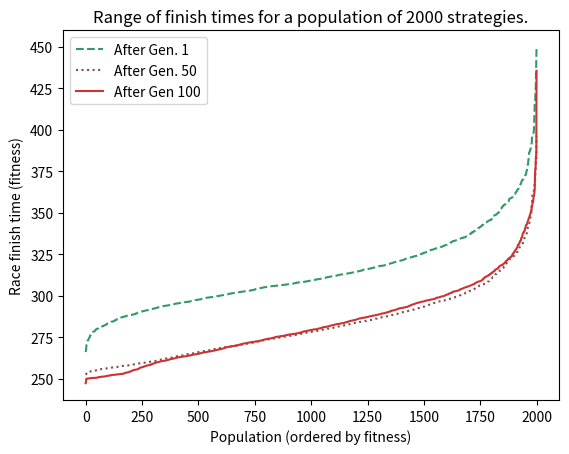

Here is the Python script that generated this plot:
# importing the required module
import matplotlib.pyplot as plt

# rider starts relatively very weak but gradually increases in power until very strong- other 3 riders are ewual at 400/1000
# plot rider threshold power to time at front after running GA




x_vals_1 = []
y_vals_1 = [247.333,247.541,249.032,249.816,250.044,250.044,250.044,250.074,250.074,250.075,250.082,250.089,250.12,250.12,250.12,250.274,250.278,250.316,250.316,250.316,250.316,250.335,250.335,250.415,250.44,250.44,250.44,250.44,250.44,250.443,250.453,250.455,250.468,250.511,250.511,250.511,250.511,250.511,250.511,250.511,250.511,250.514,250.542,250.542,250.542,250.542,250.551,250.551,250.562,250.606,250.639,250.639,250.689,250.689,250.715,250.914,250.926,250.926,251.009,251.017,251.018,251.018,251.018,251.072,251.072,251.072,251.072,251.101,251.177,251.188,251.19,251.2,251.205,251.216,251.216,251.216,251.23,251.264,251.273,251.338,251.348,251.348,251.393,251.399,251.399,251.43,251.463,251.47,251.47,251.494,251.502,251.575,251.638,251.638,251.727,251.727,251.727,251.727,251.735,251.776,251.794,251.854,251.854,251.854,251.854,251.995,252.007,252.007,252.007,252.007,252.03,252.03,252.067,252.124,252.124,252.246,252.251,252.265,252.266,252.276,252.298,252.305,252.33,252.348,252.348,252.348,252.395,252.404,252.404,252.447,252.453,252.459,252.462,252.464,252.465,252.488,252.491,252.512,252.589,252.605,252.626,252.629,252.652,252.652,252.656,252.665,252.704,252.706,252.712,252.713,252.724,252.737,252.806,252.829,252.837,252.854,252.863,252.87,252.913,252.932,252.932,252.932,252.932,252.938,252.943,252.956,252.968,253.003,253.003,253.076,253.255,253.271,253.306,253.357,253.505,253.539,253.597,253.615,253.665,253.665,253.665,253.711,253.733,253.739,253.767,253.803,253.823,253.831,253.919,253.922,253.941,253.97,254.029,254.047,254.18,254.228,254.241,254.3,254.302,254.379,254.519,254.608,254.659,254.689,254.689,254.749,254.85,254.94,255.011,255.012,255.079,255.105,255.2,255.266,255.266,255.301,255.307,255.333,255.341,255.371,255.387,255.387,255.446,255.458,255.502,255.532,255.543,255.581,255.604,255.685,255.726,255.731,255.784,255.866,255.902,255.945,255.995,256.077,256.341,256.51,256.604,256.604,256.63,256.674,256.713,256.736,256.787,256.801,256.932,256.932,256.991,257.048,257.076,257.091,257.131,257.145,257.182,257.208,257.253,257.312,257.396,257.48,257.48,257.558,257.583,257.605,257.706,257.713,257.731,257.811,257.832,257.857,257.971,258.028,258.056,258.101,258.106,258.16,258.201,258.224,258.237,258.245,258.254,258.26,258.268,258.283,258.286,258.558,258.558,258.579,258.591,258.636,258.675,258.678,258.848,258.881,258.938,259.01,259.039,259.071,259.086,259.1,259.152,259.198,259.367,259.409,259.452,259.462,259.49,259.575,259.588,259.614,259.647,259.743,259.76,259.772,259.879,259.891,259.958,260.01,260.02,260.028,260.064,260.079,260.079,260.1,260.101,260.262,260.3,260.357,260.366,260.366,260.471,260.487,260.505,260.516,260.58,260.601,260.618,260.641,260.667,260.699,260.732,260.768,260.768,260.778,260.779,260.804,260.83,260.844,260.844,260.868,260.91,260.914,260.923,260.924,260.928,260.971,261.031,261.044,261.164,261.264,261.309,261.332,261.337,261.337,261.385,261.387,261.421,261.432,261.524,261.614,261.643,261.691,261.747,261.801,261.809,261.819,261.836,261.88,261.922,261.965,261.969,261.978,262.007,262.045,262.053,262.057,262.072,262.155,262.164,262.195,262.241,262.268,262.335,262.339,262.377,262.433,262.459,262.471,262.471,262.508,262.562,262.633,262.671,262.729,262.742,262.752,262.758,262.876,262.876,262.9,262.91,262.93,262.932,262.94,262.978,262.99,263.002,263.004,263.011,263.07,263.07,263.085,263.152,263.153,263.158,263.174,263.188,263.244,263.26,263.321,263.321,263.34,263.347,263.356,263.426,263.444,263.444,263.459,263.476,263.523,263.546,263.569,263.569,263.58,263.584,263.622,263.664,263.697,263.701,263.736,263.748,263.823,263.886,263.894,263.899,263.899,263.927,263.938,263.943,263.97,263.977,264.073,264.092,264.092,264.138,264.264,264.269,264.275,264.311,264.35,264.364,264.364,264.387,264.414,264.482,264.534,264.548,264.548,264.556,264.593,264.603,264.613,264.672,264.673,264.711,264.729,264.742,264.748,264.752,264.752,264.821,264.894,264.899,264.907,264.992,265.045,265.052,265.054,265.06,265.065,265.09,265.122,265.143,265.15,265.189,265.257,265.329,265.398,265.405,265.442,265.532,265.54,265.545,265.611,265.611,265.633,265.729,265.761,265.767,265.788,265.792,265.814,265.843,265.859,265.874,265.9,265.92,265.935,265.961,265.995,266.019,266.053,266.06,266.06,266.067,266.084,266.141,266.141,266.156,266.161,266.22,266.224,266.295,266.338,266.345,266.38,266.394,266.401,266.454,266.457,266.457,266.469,266.545,266.602,266.621,266.626,266.647,266.682,266.687,266.687,266.701,266.759,266.759,266.812,266.867,266.924,266.936,266.951,266.975,266.986,267.077,267.077,267.168,267.199,267.237,267.251,267.265,267.272,267.326,267.343,267.408,267.45,267.482,267.486,267.486,267.502,267.52,267.594,267.626,267.627,267.664,267.667,267.679,267.71,267.781,267.801,267.833,267.835,267.838,267.875,267.94,268.001,268.012,268.053,268.076,268.147,268.159,268.223,268.272,268.288,268.305,268.364,268.43,268.528,268.572,268.74,268.853,268.853,268.856,268.869,268.875,268.88,268.95,268.967,269.024,269.032,269.062,269.099,269.12,269.132,269.172,269.173,269.198,269.239,269.242,269.27,269.277,269.291,269.323,269.333,269.384,269.421,269.423,269.436,269.521,269.578,269.58,269.602,269.667,269.683,269.693,269.716,269.716,269.728,269.738,269.748,269.765,269.773,269.838,269.853,269.872,269.878,269.896,269.896,269.982,269.987,269.992,270.01,270.022,270.028,270.031,270.06,270.092,270.253,270.281,270.291,270.303,270.367,270.379,270.411,270.465,270.509,270.622,270.67,270.683,270.683,270.701,270.722,270.751,270.785,270.857,270.956,270.984,270.998,271.007,271.016,271.067,271.099,271.119,271.184,271.217,271.247,271.304,271.311,271.317,271.384,271.403,271.411,271.418,271.445,271.464,271.471,271.509,271.539,271.599,271.62,271.626,271.692,271.697,271.71,271.732,271.745,271.754,271.817,271.818,271.822,271.861,271.88,271.992,272.002,272.017,272.05,272.055,272.085,272.091,272.11,272.116,272.133,272.147,272.165,272.174,272.203,272.203,272.214,272.225,272.258,272.264,272.343,272.349,272.385,272.412,272.429,272.449,272.462,272.471,272.475,272.48,272.491,272.507,272.515,272.53,272.538,272.541,272.578,272.579,272.602,272.656,272.693,272.701,272.765,272.812,272.844,272.926,272.974,273.013,273.028,273.029,273.09,273.094,273.183,273.206,273.231,273.239,273.244,273.373,273.392,273.43,273.445,273.469,273.569,273.607,273.634,273.717,273.751,273.759,273.768,273.778,273.781,273.837,273.844,273.865,273.901,273.921,273.991,274.021,274.027,274.031,274.038,274.046,274.102,274.122,274.141,274.17,274.174,274.175,274.185,274.199,274.239,274.265,274.267,274.288,274.299,274.358,274.388,274.434,274.561,274.562,274.595,274.597,274.618,274.637,274.712,274.766,274.826,274.83,274.927,274.939,274.953,275.023,275.077,275.111,275.134,275.183,275.247,275.25,275.273,275.282,275.305,275.306,275.323,275.338,275.339,275.35,275.365,275.416,275.477,275.484,275.496,275.498,275.501,275.563,275.642,275.643,275.668,275.672,275.705,275.71,275.711,275.713,275.775,275.783,275.787,275.788,275.795,275.814,275.816,275.846,275.857,275.862,275.887,276.03,276.095,276.145,276.151,276.158,276.183,276.2,276.22,276.282,276.32,276.326,276.339,276.343,276.367,276.468,276.488,276.496,276.524,276.528,276.588,276.643,276.659,276.676,276.697,276.711,276.739,276.751,276.772,276.775,276.795,276.854,276.872,276.879,276.881,276.887,276.888,276.892,276.894,276.91,276.925,276.933,276.973,277.018,277.019,277.036,277.07,277.116,277.143,277.145,277.147,277.152,277.188,277.21,277.285,277.328,277.328,277.34,277.373,277.395,277.469,277.49,277.505,277.566,277.585,277.617,277.635,277.639,277.685,277.737,277.813,277.817,277.836,277.873,277.874,277.888,277.919,277.975,278.053,278.095,278.108,278.342,278.35,278.372,278.417,278.442,278.448,278.487,278.493,278.505,278.526,278.536,278.568,278.597,278.614,278.64,278.695,278.697,278.738,278.794,278.843,278.847,278.862,278.867,278.885,278.947,278.986,279.008,279.011,279.017,279.052,279.136,279.235,279.239,279.241,279.241,279.312,279.315,279.332,279.352,279.357,279.462,279.466,279.492,279.529,279.581,279.589,279.595,279.6,279.619,279.65,279.655,279.686,279.701,279.707,279.73,279.733,279.74,279.765,279.779,279.794,279.801,279.807,279.847,279.867,279.891,279.943,280.022,280.079,280.114,280.172,280.23,280.234,280.261,280.293,280.324,280.359,280.366,280.381,280.415,280.427,280.427,280.442,280.613,280.637,280.661,280.678,280.797,280.891,280.891,280.977,281.022,281.022,281.026,281.033,281.05,281.081,281.083,281.094,281.107,281.123,281.242,281.253,281.265,281.286,281.288,281.291,281.308,281.34,281.407,281.419,281.435,281.478,281.503,281.521,281.533,281.585,281.59,281.714,281.802,281.827,281.849,281.879,281.886,282.004,282.024,282.039,282.063,282.1,282.104,282.135,282.189,282.199,282.235,282.253,282.266,282.279,282.341,282.402,282.405,282.448,282.454,282.473,282.583,282.597,282.61,282.635,282.647,282.653,282.665,282.799,282.876,282.883,282.93,282.954,282.967,282.974,283.002,283.012,283.02,283.035,283.055,283.061,283.064,283.064,283.08,283.165,283.209,283.226,283.248,283.263,283.284,283.297,283.333,283.385,283.422,283.459,283.535,283.536,283.565,283.566,283.588,283.589,283.602,283.638,283.669,283.762,283.787,283.804,283.873,283.875,283.93,283.942,283.961,284.112,284.115,284.122,284.147,284.174,284.272,284.284,284.296,284.349,284.35,284.382,284.528,284.619,284.651,284.658,284.681,284.797,284.83,284.849,284.89,284.892,284.925,284.928,284.985,285.024,285.067,285.089,285.094,285.164,285.219,285.263,285.287,285.295,285.332,285.34,285.346,285.348,285.366,285.388,285.397,285.432,285.486,285.526,285.527,285.578,285.688,285.722,285.784,285.804,285.838,285.942,285.973,286.079,286.093,286.094,286.151,286.176,286.227,286.257,286.308,286.322,286.364,286.375,286.383,286.399,286.416,286.419,286.51,286.55,286.589,286.657,286.66,286.674,286.698,286.719,286.724,286.725,286.753,286.756,286.781,286.819,286.839,286.889,286.901,286.971,286.973,286.985,286.99,287.033,287.088,287.122,287.128,287.13,287.198,287.258,287.266,287.267,287.299,287.345,287.389,287.452,287.456,287.484,287.49,287.543,287.595,287.595,287.644,287.69,287.704,287.723,287.728,287.759,287.809,287.831,287.853,287.924,287.939,287.954,287.98,287.99,288.057,288.084,288.129,288.169,288.178,288.227,288.232,288.237,288.266,288.285,288.299,288.32,288.328,288.352,288.389,288.406,288.448,288.482,288.54,288.572,288.585,288.627,288.663,288.728,288.771,288.774,288.791,288.804,288.826,288.848,288.887,288.953,288.98,289.002,289.048,289.171,289.219,289.265,289.291,289.299,289.371,289.371,289.394,289.403,289.41,289.446,289.462,289.471,289.498,289.57,289.595,289.62,289.632,289.711,289.711,289.794,289.823,289.827,289.829,289.944,289.954,290.05,290.098,290.112,290.133,290.143,290.208,290.218,290.303,290.319,290.408,290.451,290.455,290.473,290.553,290.575,290.581,290.906,290.958,290.96,290.996,290.998,291.018,291.102,291.102,291.119,291.132,291.158,291.199,291.211,291.219,291.235,291.24,291.258,291.318,291.393,291.435,291.464,291.581,291.645,291.646,291.678,291.727,291.758,291.77,291.836,291.975,291.994,292.002,292.062,292.127,292.13,292.289,292.342,292.347,292.358,292.361,292.441,292.493,292.512,292.539,292.541,292.553,292.57,292.624,292.677,292.685,292.695,292.696,292.735,292.741,292.767,292.818,292.855,292.879,292.899,292.9,292.935,292.935,292.937,293.006,293.115,293.131,293.141,293.189,293.207,293.235,293.242,293.279,293.28,293.294,293.341,293.427,293.47,293.521,293.689,293.726,293.843,293.846,293.882,293.959,294.067,294.097,294.115,294.139,294.194,294.241,294.395,294.557,294.592,294.641,294.643,294.645,294.66,294.721,294.785,294.819,294.889,294.921,294.927,294.996,295.033,295.078,295.153,295.223,295.249,295.432,295.433,295.443,295.469,295.521,295.559,295.596,295.596,295.707,295.713,295.744,295.744,295.777,295.795,295.849,295.851,295.888,295.949,296.02,296.072,296.073,296.075,296.15,296.197,296.221,296.289,296.305,296.367,296.407,296.422,296.424,296.449,296.469,296.526,296.569,296.576,296.612,296.622,296.693,296.754,296.8,296.801,296.812,296.848,296.887,297.043,297.067,297.085,297.095,297.105,297.107,297.151,297.158,297.171,297.252,297.271,297.294,297.303,297.397,297.419,297.432,297.454,297.462,297.468,297.515,297.546,297.559,297.662,297.683,297.689,297.763,297.797,297.798,297.814,297.832,297.842,297.853,297.859,297.921,297.949,297.971,298.027,298.034,298.081,298.088,298.089,298.164,298.268,298.275,298.315,298.354,298.45,298.696,298.779,298.791,298.798,298.865,298.875,298.877,298.888,298.903,298.964,298.964,299.035,299.056,299.1,299.17,299.234,299.257,299.281,299.375,299.397,299.402,299.435,299.45,299.532,299.566,299.591,299.61,299.623,299.645,299.684,299.719,299.744,299.797,299.808,299.819,299.932,299.98,300.008,300.045,300.116,300.209,300.272,300.335,300.467,300.521,300.528,300.619,300.633,300.678,300.76,300.805,300.857,300.863,300.885,301.044,301.179,301.226,301.241,301.274,301.343,301.419,301.424,301.467,301.517,301.59,301.643,301.717,301.727,301.783,301.852,302.053,302.082,302.112,302.135,302.399,302.414,302.425,302.487,302.523,302.576,302.588,302.624,302.644,302.645,302.647,302.651,302.66,302.681,302.72,302.723,302.827,302.894,302.97,303.024,303.042,303.063,303.069,303.073,303.138,303.192,303.21,303.282,303.45,303.491,303.575,303.782,303.791,303.843,303.874,303.924,303.966,304.006,304.067,304.149,304.204,304.207,304.242,304.294,304.396,304.509,304.555,304.593,304.6,304.737,304.776,304.829,304.928,304.972,305.035,305.057,305.165,305.197,305.257,305.301,305.361,305.391,305.408,305.434,305.44,305.482,305.496,305.545,305.563,305.649,305.671,305.701,305.732,305.83,305.879,305.974,305.976,306.093,306.175,306.243,306.31,306.368,306.414,306.437,306.457,306.507,306.575,306.693,306.706,306.826,306.826,306.867,307.021,307.022,307.035,307.061,307.192,307.409,307.474,307.682,307.719,307.773,307.796,307.936,307.952,308.026,308.045,308.111,308.239,308.298,308.388,308.483,308.53,308.539,308.547,308.557,308.587,308.624,308.642,308.653,308.719,308.745,308.854,308.888,309.047,309.068,309.105,309.209,309.303,309.323,309.564,309.621,309.652,310.019,310.02,310.052,310.187,310.393,310.66,310.736,310.809,310.99,311.074,311.094,311.4,311.405,311.412,311.524,311.615,311.622,311.724,311.732,311.845,311.872,311.976,311.989,312.125,312.131,312.283,312.471,312.484,312.533,312.574,312.896,312.912,313.07,313.118,313.18,313.397,313.559,313.615,313.623,313.638,313.661,314.066,314.125,314.163,314.169,314.3,314.381,314.486,314.606,314.723,314.797,314.798,314.826,315.321,315.522,315.715,315.789,315.867,315.955,315.964,316.024,316.035,316.175,316.194,316.228,316.353,316.386,316.563,316.602,316.93,317.222,317.254,317.619,317.725,317.775,317.965,317.987,318.07,318.1,318.23,318.262,318.306,318.499,318.505,318.507,318.515,318.551,318.615,318.694,318.762,319.207,319.283,319.321,319.358,319.464,319.477,319.706,319.721,319.877,320.255,320.481,320.597,320.839,320.897,320.957,321.19,321.272,321.338,321.349,321.42,321.728,321.936,322.175,322.257,322.319,322.405,322.642,322.785,322.878,322.998,323.009,323.039,323.079,323.13,323.393,323.475,323.544,323.624,323.664,324.458,324.461,324.504,324.82,325.419,325.531,325.537,325.566,325.702,326.216,326.348,326.716,326.82,327.083,327.102,327.477,327.633,327.717,327.756,328.125,328.476,328.704,328.884,328.963,329.144,329.966,330.597,330.67,330.753,330.922,331.035,331.214,331.236,331.816,332.125,332.735,332.777,332.797,333.133,333.199,333.633,334.705,334.763,335.054,335.111,335.412,336.442,336.646,337.396,337.702,338.002,338.287,338.318,338.53,338.536,339.217,339.259,339.521,340.316,340.96,341.175,341.342,342.431,342.655,342.693,342.883,342.92,343.247,343.596,344.575,344.812,345.171,345.254,345.973,346.524,346.688,346.878,347.415,347.819,348.721,348.922,349.23,349.608,350.186,350.386,351.035,351.655,351.659,353.978,354.018,354.638,355.678,356.03,356.172,357.739,357.841,359.834,359.968,360.494,361.981,363.968,364.236,372.338,375.331,375.977,378.201,383.821,384.298,386.483,435.587]
for i,x in enumerate(y_vals_1):
    x_vals_1.append(i)

x_vals_2 = x_vals_1
y_vals_2 = [266.075,266.662,267.207,269.371,270.437,270.925,271.768,272.464,272.865,273.036,273.042,273.155,273.537,273.959,274.462,274.578,274.621,274.781,275.153,275.47,276.191,276.244,276.284,276.299,276.646,276.748,277.002,277.018,277.25,277.453,277.646,277.725,277.82,278.273,278.283,278.35,278.423,278.426,278.5,278.633,278.736,278.749,279.08,279.343,279.573,279.674,279.72,279.723,279.845,279.931,279.951,280.085,280.131,280.177,280.31,280.325,280.781,280.888,280.911,280.913,281.012,281.061,281.096,281.113,281.131,281.163,281.215,281.247,281.338,281.381,281.4,281.47,281.473,281.575,281.615,281.676,281.682,281.694,281.708,281.82,282.007,282.102,282.114,282.161,282.255,282.278,282.32,282.394,282.41,282.489,282.529,282.694,282.84,282.846,283.032,283.094,283.153,283.163,283.252,283.306,283.325,283.554,283.717,283.745,283.797,283.805,283.876,283.995,284.033,284.042,284.108,284.131,284.257,284.28,284.358,284.379,284.392,284.4,284.45,284.459,284.468,284.541,284.563,284.612,284.698,284.701,284.748,284.825,284.835,285.15,285.166,285.229,285.261,285.334,285.482,285.549,285.569,285.591,285.593,285.922,285.957,286.031,286.057,286.143,286.229,286.271,286.277,286.285,286.303,286.346,286.374,286.552,286.584,286.654,286.834,286.842,286.856,286.886,286.901,286.912,286.953,287.114,287.159,287.161,287.212,287.223,287.258,287.326,287.346,287.362,287.403,287.413,287.437,287.451,287.523,287.557,287.565,287.584,287.702,287.722,287.769,287.809,287.873,287.912,287.968,287.986,287.995,288.008,288.019,288.048,288.127,288.146,288.205,288.213,288.246,288.247,288.272,288.273,288.342,288.395,288.398,288.447,288.449,288.479,288.492,288.528,288.616,288.617,288.692,288.716,288.752,288.766,288.787,288.792,288.832,288.833,288.836,288.875,289.06,289.091,289.106,289.116,289.117,289.156,289.323,289.345,289.412,289.414,289.473,289.547,289.676,289.694,289.846,289.863,289.916,289.926,289.989,289.999,290.026,290.034,290.073,290.084,290.123,290.154,290.17,290.301,290.381,290.426,290.533,290.558,290.588,290.604,290.65,290.673,290.691,290.756,290.772,290.786,290.795,290.842,290.894,290.933,290.953,290.983,291.101,291.148,291.15,291.163,291.173,291.174,291.224,291.235,291.243,291.276,291.29,291.335,291.348,291.383,291.515,291.538,291.546,291.622,291.646,291.65,291.652,291.692,291.695,291.822,291.882,291.884,291.889,291.933,292.028,292.032,292.038,292.054,292.054,292.078,292.131,292.17,292.173,292.213,292.243,292.326,292.331,292.36,292.431,292.442,292.49,292.518,292.598,292.612,292.648,292.654,292.793,292.802,292.819,292.849,292.905,292.938,292.995,293.02,293.022,293.039,293.042,293.076,293.134,293.143,293.193,293.193,293.202,293.259,293.289,293.294,293.338,293.361,293.395,293.446,293.48,293.516,293.627,293.671,293.68,293.716,293.741,293.762,293.763,293.782,293.844,293.89,293.904,293.909,293.927,293.959,293.965,293.993,294.004,294.011,294.025,294.034,294.046,294.08,294.131,294.199,294.203,294.205,294.207,294.284,294.289,294.29,294.373,294.389,294.395,294.439,294.453,294.494,294.587,294.616,294.617,294.62,294.738,294.758,294.77,294.819,294.828,294.845,294.853,294.853,294.859,294.922,294.924,294.934,294.946,294.976,295.028,295.089,295.09,295.18,295.196,295.206,295.21,295.3,295.3,295.312,295.324,295.332,295.353,295.369,295.376,295.442,295.442,295.468,295.49,295.509,295.517,295.521,295.529,295.542,295.543,295.62,295.698,295.709,295.742,295.743,295.743,295.75,295.777,295.808,295.832,295.893,295.917,295.918,295.927,295.936,295.974,295.987,296.036,296.055,296.081,296.107,296.128,296.154,296.206,296.206,296.227,296.23,296.254,296.263,296.263,296.267,296.288,296.291,296.328,296.331,296.349,296.349,296.354,296.377,296.39,296.433,296.497,296.592,296.634,296.664,296.668,296.671,296.719,296.727,296.744,296.75,296.762,296.791,296.836,296.852,296.853,296.866,296.882,296.892,296.928,296.937,296.947,296.968,297.035,297.171,297.185,297.303,297.309,297.327,297.346,297.371,297.399,297.44,297.472,297.475,297.541,297.595,297.621,297.63,297.641,297.652,297.66,297.682,297.685,297.694,297.745,297.749,297.793,297.796,297.828,297.898,297.969,297.971,297.976,298.058,298.062,298.064,298.083,298.118,298.126,298.143,298.186,298.217,298.263,298.303,298.327,298.458,298.462,298.558,298.618,298.686,298.691,298.707,298.72,298.744,298.745,298.752,298.77,298.81,298.812,298.826,298.867,298.871,298.875,298.877,298.887,298.89,298.891,298.907,298.954,298.988,299.016,299.056,299.07,299.072,299.079,299.082,299.094,299.111,299.14,299.199,299.204,299.234,299.234,299.264,299.281,299.295,299.339,299.349,299.384,299.395,299.396,299.422,299.432,299.507,299.561,299.578,299.593,299.599,299.621,299.626,299.647,299.75,299.764,299.764,299.785,299.806,299.818,299.839,299.857,299.863,299.871,299.892,299.893,299.931,300.037,300.064,300.073,300.088,300.102,300.105,300.12,300.183,300.203,300.276,300.278,300.28,300.285,300.342,300.343,300.345,300.368,300.414,300.454,300.487,300.511,300.52,300.542,300.544,300.573,300.615,300.642,300.662,300.731,300.742,300.753,300.774,300.8,300.826,300.852,300.854,300.876,300.977,300.977,300.997,301.057,301.125,301.177,301.223,301.232,301.233,301.239,301.249,301.343,301.381,301.384,301.398,301.408,301.438,301.457,301.476,301.52,301.57,301.593,301.599,301.605,301.611,301.615,301.642,301.709,301.718,301.719,301.729,301.772,301.777,301.83,301.838,301.874,301.887,301.952,301.981,301.985,301.995,302,302.048,302.083,302.106,302.11,302.121,302.134,302.137,302.177,302.207,302.228,302.246,302.252,302.257,302.264,302.282,302.299,302.389,302.398,302.407,302.408,302.418,302.476,302.496,302.5,302.518,302.52,302.541,302.545,302.567,302.583,302.6,302.609,302.64,302.688,302.713,302.745,302.754,302.801,302.839,302.849,302.856,302.887,302.896,302.898,302.937,302.959,302.964,302.967,302.985,302.994,303.011,303.012,303.032,303.069,303.07,303.106,303.122,303.147,303.197,303.214,303.233,303.253,303.255,303.264,303.28,303.311,303.371,303.417,303.476,303.512,303.525,303.527,303.533,303.579,303.652,303.664,303.717,303.719,303.801,303.814,303.824,304.018,304.051,304.081,304.174,304.209,304.218,304.241,304.262,304.356,304.36,304.363,304.365,304.41,304.411,304.425,304.431,304.521,304.523,304.528,304.585,304.618,304.623,304.626,304.642,304.67,304.694,304.727,304.769,304.822,304.833,304.837,304.883,304.962,304.97,304.994,304.998,305.006,305.047,305.105,305.135,305.137,305.142,305.165,305.201,305.22,305.234,305.238,305.253,305.303,305.344,305.366,305.376,305.393,305.406,305.417,305.468,305.484,305.501,305.529,305.583,305.611,305.618,305.63,305.64,305.645,305.696,305.702,305.721,305.731,305.746,305.769,305.813,305.815,305.822,305.831,305.838,305.848,305.858,305.879,305.903,305.905,305.922,305.938,305.943,305.944,305.992,306.008,306.025,306.027,306.027,306.027,306.031,306.04,306.074,306.134,306.136,306.163,306.169,306.174,306.175,306.175,306.175,306.175,306.201,306.215,306.215,306.218,306.307,306.323,306.347,306.366,306.37,306.371,306.371,306.416,306.443,306.451,306.456,306.458,306.466,306.501,306.505,306.519,306.519,306.522,306.546,306.574,306.615,306.677,306.692,306.695,306.701,306.717,306.768,306.779,306.781,306.787,306.814,306.817,306.819,306.856,306.863,306.872,306.897,306.914,306.92,306.961,306.976,306.989,307,307.004,307.037,307.076,307.102,307.108,307.11,307.191,307.192,307.201,307.228,307.235,307.242,307.248,307.275,307.294,307.304,307.36,307.408,307.433,307.491,307.501,307.537,307.544,307.585,307.589,307.631,307.67,307.683,307.709,307.718,307.723,307.855,307.859,307.892,307.893,307.914,307.969,307.972,307.985,307.985,307.986,308.009,308.012,308.03,308.107,308.138,308.148,308.183,308.183,308.2,308.218,308.229,308.24,308.249,308.278,308.285,308.296,308.317,308.323,308.327,308.331,308.334,308.347,308.355,308.356,308.4,308.403,308.428,308.473,308.486,308.563,308.587,308.588,308.593,308.616,308.649,308.661,308.676,308.723,308.746,308.784,308.836,308.841,308.852,308.875,308.898,308.908,308.937,308.984,309.009,309.02,309.032,309.054,309.143,309.15,309.19,309.193,309.258,309.28,309.286,309.293,309.349,309.381,309.453,309.464,309.483,309.485,309.492,309.495,309.51,309.554,309.56,309.582,309.617,309.619,309.631,309.655,309.681,309.753,309.851,309.881,309.893,309.899,309.9,309.9,309.904,309.922,309.923,309.94,309.946,309.955,309.996,310.047,310.056,310.079,310.113,310.141,310.194,310.2,310.27,310.327,310.341,310.371,310.373,310.392,310.395,310.412,310.447,310.453,310.498,310.522,310.529,310.568,310.573,310.577,310.627,310.667,310.731,310.745,310.795,310.864,310.996,311.018,311.019,311.101,311.104,311.143,311.158,311.196,311.223,311.226,311.25,311.261,311.262,311.305,311.336,311.413,311.414,311.499,311.518,311.54,311.552,311.577,311.595,311.595,311.604,311.616,311.68,311.701,311.705,311.707,311.731,311.735,311.738,311.745,311.751,311.765,311.775,311.779,311.789,311.794,311.888,311.913,311.944,311.967,311.997,312.032,312.034,312.152,312.167,312.237,312.239,312.253,312.336,312.377,312.4,312.436,312.477,312.483,312.49,312.563,312.616,312.691,312.694,312.75,312.773,312.781,312.787,312.813,312.824,312.831,312.862,312.874,312.879,312.881,312.888,312.973,312.997,313.009,313.045,313.099,313.104,313.127,313.127,313.17,313.183,313.218,313.218,313.254,313.26,313.276,313.276,313.296,313.302,313.319,313.363,313.387,313.407,313.448,313.465,313.487,313.534,313.548,313.559,313.578,313.582,313.587,313.624,313.638,313.657,313.716,313.756,313.758,313.782,313.844,313.919,313.937,313.994,314.008,314.053,314.054,314.055,314.092,314.103,314.105,314.158,314.181,314.236,314.242,314.27,314.284,314.305,314.347,314.376,314.377,314.404,314.414,314.475,314.49,314.519,314.526,314.558,314.686,314.698,314.737,314.759,314.786,314.819,314.885,314.89,314.924,314.968,315.023,315.036,315.068,315.071,315.088,315.089,315.161,315.164,315.18,315.18,315.335,315.362,315.463,315.477,315.522,315.621,315.684,315.685,315.686,315.709,315.724,315.727,315.744,315.778,315.815,315.834,315.86,315.86,315.863,315.863,315.878,315.887,315.912,315.935,315.952,316.066,316.122,316.134,316.174,316.187,316.241,316.325,316.358,316.378,316.4,316.438,316.447,316.463,316.463,316.488,316.532,316.58,316.61,316.655,316.675,316.723,316.775,316.8,316.832,316.841,316.854,316.979,316.999,317.05,317.059,317.067,317.162,317.254,317.276,317.314,317.379,317.419,317.481,317.493,317.543,317.559,317.624,317.683,317.707,317.736,317.766,317.779,317.782,317.797,317.82,317.837,317.857,317.862,317.902,317.91,317.917,317.931,317.961,317.971,317.99,317.993,318.029,318.056,318.081,318.103,318.112,318.112,318.121,318.125,318.141,318.22,318.236,318.243,318.28,318.313,318.354,318.407,318.528,318.541,318.587,318.598,318.599,318.665,318.75,318.789,318.857,318.906,318.921,318.958,318.974,319.031,319.058,319.103,319.106,319.124,319.146,319.211,319.272,319.366,319.48,319.497,319.533,319.557,319.589,319.621,319.622,319.634,319.657,319.676,319.775,319.858,319.893,319.899,319.944,320.032,320.079,320.113,320.134,320.247,320.299,320.304,320.328,320.347,320.357,320.4,320.405,320.512,320.515,320.524,320.601,320.639,320.639,320.76,320.798,320.817,320.876,320.886,320.893,320.922,320.972,320.975,321.008,321.077,321.116,321.121,321.205,321.213,321.23,321.231,321.246,321.303,321.376,321.403,321.437,321.449,321.465,321.506,321.543,321.559,321.576,321.665,321.757,321.85,321.966,322.047,322.125,322.204,322.228,322.279,322.34,322.373,322.41,322.437,322.439,322.45,322.491,322.498,322.549,322.559,322.589,322.648,322.688,322.701,322.829,322.956,322.964,322.973,323.005,323.034,323.121,323.151,323.163,323.166,323.213,323.252,323.271,323.295,323.368,323.444,323.463,323.485,323.541,323.589,323.589,323.598,323.74,323.787,323.809,323.834,323.841,323.851,323.896,323.922,323.952,323.956,324.004,324.027,324.036,324.048,324.069,324.076,324.121,324.18,324.281,324.345,324.357,324.43,324.444,324.447,324.476,324.485,324.51,324.571,324.698,325.032,325.075,325.167,325.266,325.267,325.284,325.341,325.404,325.405,325.454,325.462,325.485,325.728,325.758,325.787,325.904,325.926,325.959,325.986,325.998,326.046,326.058,326.092,326.11,326.178,326.276,326.43,326.467,326.477,326.513,326.568,326.598,326.608,326.64,326.66,326.665,326.865,327.163,327.262,327.307,327.347,327.363,327.369,327.476,327.549,327.555,327.558,327.654,327.657,327.674,327.676,327.704,327.767,327.802,327.819,327.876,327.939,327.94,327.961,328.029,328.14,328.161,328.172,328.228,328.328,328.352,328.511,328.524,328.536,328.551,328.558,328.579,328.595,328.614,328.635,328.691,328.697,328.711,328.765,328.796,328.817,328.85,328.88,328.961,329.03,329.106,329.12,329.165,329.343,329.365,329.372,329.516,329.533,329.533,329.548,329.569,329.592,329.639,329.727,329.727,329.816,330,330.076,330.103,330.222,330.227,330.299,330.345,330.355,330.387,330.408,330.466,330.517,330.642,330.674,330.766,330.829,330.849,331.116,331.169,331.202,331.231,331.241,331.247,331.286,331.357,331.373,331.427,331.531,331.628,331.668,331.862,331.88,331.905,332.006,332.05,332.096,332.325,332.403,332.52,332.528,332.754,332.826,332.896,332.907,332.972,332.981,332.991,332.996,333.027,333.148,333.185,333.199,333.203,333.22,333.234,333.266,333.318,333.421,333.544,333.548,333.571,333.705,333.727,333.739,333.749,333.783,333.95,333.968,334.044,334.11,334.172,334.244,334.323,334.345,334.37,334.396,334.456,334.479,334.579,334.629,334.718,334.779,334.805,334.806,334.83,334.832,334.848,334.854,334.877,335.016,335.125,335.138,335.15,335.162,335.181,335.269,335.281,335.377,335.448,335.48,335.526,335.708,335.794,335.864,335.878,335.998,336.152,336.21,336.39,336.444,336.475,336.517,336.739,336.873,336.908,336.952,337.02,337.059,337.301,337.328,337.432,337.433,337.495,337.495,337.659,337.661,338.072,338.085,338.348,338.403,338.419,338.429,338.476,338.578,338.663,338.673,338.702,338.868,339.007,339.056,339.249,339.278,339.399,339.578,339.605,339.785,339.847,339.879,339.966,339.987,340.057,340.125,340.152,340.611,340.687,340.749,340.833,340.84,340.9,340.975,341.235,341.422,341.434,341.462,341.467,341.639,341.768,341.831,341.863,341.909,342.118,342.475,342.495,342.582,342.611,342.62,342.757,343.028,343.366,343.389,343.401,343.466,343.799,343.848,343.979,344.032,344.07,344.117,344.188,344.189,344.246,344.254,344.263,344.449,344.585,344.673,344.689,344.875,345.047,345.116,345.187,345.202,345.246,345.39,345.423,345.436,345.462,345.537,345.609,345.627,345.704,345.72,345.995,346.023,346.031,346.816,346.839,346.878,346.934,347.338,348.07,348.149,348.161,348.222,348.224,348.292,348.412,348.442,348.526,348.565,348.571,348.676,348.876,348.89,348.942,348.966,349.074,349.295,349.495,349.524,349.697,349.792,349.86,349.933,350,350.185,350.212,350.571,350.981,351.187,351.241,351.281,351.299,351.579,352.078,352.291,352.447,352.581,352.65,353.353,353.441,353.532,353.815,353.863,353.955,353.966,354.192,354.57,354.635,354.71,354.824,354.91,355.001,355.042,355.061,355.064,355.277,355.335,355.472,355.808,355.888,355.972,356.037,356.116,356.195,356.219,356.389,356.459,356.513,356.609,357.278,358.063,358.219,358.352,358.518,358.544,358.612,358.67,358.683,358.796,358.847,358.893,358.905,359.014,359.267,359.326,359.536,359.635,359.713,359.794,360.243,360.27,360.893,360.921,360.975,360.982,361.315,361.32,361.567,361.665,362.141,362.217,362.367,362.764,362.821,362.86,363.282,363.67,363.757,363.87,363.94,364.087,364.419,364.422,364.978,365.06,365.348,365.433,365.56,365.874,366.44,366.947,366.976,367.552,367.672,368.026,368.622,369.153,369.218,369.544,369.582,369.646,369.949,370.203,370.222,370.297,370.537,370.691,370.924,370.98,371.548,371.994,372.372,372.703,372.712,372.886,373.368,373.672,375.02,375.203,375.319,375.932,377.289,378.516,378.782,379.011,381.043,382.084,382.486,382.656,386.286,386.375,386.693,386.944,387.574,388.019,388.361,388.466,389.645,390.67,390.802,391.88,392.695,396.763,396.937,397.078,397.527,397.698,397.805,398.007,398.355,399.212,401.693,407.829,411.054,416.658,416.761,416.816,421.725,423.961,428.06,435.314,445.523,449.777]

x_vals_3 = x_vals_1
y_vals_3 = [252.618,252.618,253.025,253.025,253.193,253.494,253.875,253.875,253.876,253.977,253.977,254.096,254.143,254.215,254.234,254.235,254.342,254.351,254.369,254.369,254.388,254.388,254.388,254.388,254.388,254.388,254.388,254.388,254.459,254.495,254.504,254.505,254.529,254.533,254.536,254.536,254.543,254.543,254.557,254.577,254.577,254.661,254.82,254.829,254.958,255.038,255.047,255.047,255.047,255.053,255.053,255.069,255.175,255.175,255.243,255.303,255.451,255.451,255.507,255.507,255.507,255.507,255.537,255.563,255.632,255.649,255.649,255.755,255.808,255.808,255.831,255.849,255.904,255.905,255.905,255.926,255.99,256.033,256.035,256.041,256.045,256.046,256.057,256.064,256.067,256.067,256.082,256.101,256.127,256.131,256.139,256.186,256.203,256.203,256.292,256.345,256.345,256.354,256.389,256.408,256.412,256.438,256.454,256.466,256.466,256.493,256.495,256.539,256.539,256.603,256.674,256.674,256.692,256.701,256.706,256.727,256.761,256.766,256.795,256.803,256.811,256.82,256.834,256.834,256.848,256.852,256.856,256.862,256.915,256.915,256.955,256.957,256.957,256.958,256.971,256.971,256.971,256.993,257.002,257.024,257.085,257.106,257.117,257.174,257.272,257.288,257.32,257.378,257.387,257.388,257.41,257.415,257.441,257.523,257.527,257.527,257.529,257.533,257.551,257.568,257.568,257.64,257.655,257.678,257.688,257.717,257.727,257.749,257.787,257.787,257.795,257.81,257.828,257.828,257.838,257.847,257.868,257.879,257.898,257.905,257.933,257.938,257.938,257.939,257.96,257.96,257.964,258.004,258.027,258.03,258.04,258.069,258.094,258.114,258.153,258.166,258.25,258.281,258.296,258.365,258.38,258.429,258.444,258.462,258.485,258.524,258.524,258.527,258.529,258.539,258.539,258.64,258.642,258.649,258.664,258.689,258.689,258.707,258.754,258.814,258.825,258.878,258.903,258.919,258.936,258.943,258.95,258.95,258.964,258.977,258.982,258.989,259.022,259.091,259.115,259.13,259.13,259.222,259.277,259.295,259.308,259.327,259.331,259.331,259.438,259.438,259.51,259.53,259.531,259.562,259.562,259.562,259.562,259.563,259.569,259.57,259.585,259.592,259.597,259.609,259.63,259.636,259.637,259.685,259.686,259.694,259.716,259.731,259.733,259.736,259.777,259.81,259.826,259.833,259.878,259.889,259.98,260.016,260.023,260.056,260.115,260.145,260.151,260.156,260.16,260.189,260.225,260.245,260.249,260.262,260.285,260.299,260.347,260.347,260.369,260.37,260.373,260.459,260.469,260.475,260.512,260.532,260.548,260.603,260.611,260.611,260.618,260.639,260.68,260.68,260.706,260.719,260.745,260.772,260.831,260.844,260.875,260.917,260.965,260.979,260.979,261.074,261.095,261.172,261.173,261.211,261.229,261.241,261.266,261.33,261.345,261.381,261.453,261.459,261.464,261.581,261.592,261.615,261.615,261.624,261.63,261.653,261.673,261.763,261.805,261.848,261.883,261.934,261.951,262.022,262.026,262.054,262.086,262.128,262.133,262.141,262.148,262.193,262.197,262.205,262.216,262.248,262.289,262.299,262.305,262.323,262.369,262.374,262.385,262.419,262.48,262.498,262.515,262.529,262.578,262.594,262.621,262.638,262.708,262.725,262.732,262.736,262.771,262.778,262.778,262.83,262.886,262.887,262.982,263.063,263.085,263.132,263.149,263.166,263.271,263.309,263.312,263.331,263.339,263.412,263.439,263.506,263.519,263.539,263.544,263.573,263.59,263.617,263.63,263.644,263.655,263.688,263.689,263.701,263.715,263.761,263.798,263.816,263.822,263.824,263.905,263.922,263.951,263.956,263.956,263.966,263.99,264.003,264.045,264.045,264.062,264.096,264.169,264.171,264.231,264.252,264.301,264.341,264.369,264.373,264.404,264.485,264.496,264.497,264.528,264.549,264.58,264.587,264.595,264.735,264.763,264.769,264.771,264.787,264.799,264.807,264.807,264.854,264.872,264.88,264.884,264.91,264.991,264.995,265,265.03,265.031,265.04,265.073,265.141,265.16,265.167,265.17,265.185,265.199,265.32,265.329,265.338,265.341,265.35,265.409,265.423,265.482,265.489,265.499,265.566,265.63,265.643,265.744,265.796,265.861,265.887,265.902,265.961,265.962,265.985,266,266.011,266.013,266.06,266.065,266.088,266.128,266.129,266.145,266.19,266.19,266.206,266.249,266.252,266.274,266.308,266.372,266.4,266.403,266.413,266.459,266.49,266.493,266.504,266.516,266.559,266.561,266.599,266.633,266.659,266.712,266.753,266.757,266.768,266.77,266.777,266.813,266.87,266.888,266.895,266.91,266.915,266.915,266.953,266.976,266.983,267.002,267.004,267.051,267.082,267.107,267.133,267.134,267.136,267.234,267.24,267.266,267.282,267.284,267.299,267.301,267.313,267.342,267.377,267.379,267.398,267.47,267.515,267.54,267.55,267.575,267.63,267.653,267.839,267.844,267.849,267.854,267.865,267.88,267.915,267.934,267.934,267.942,267.944,267.982,267.997,268.003,268.009,268.025,268.162,268.175,268.196,268.331,268.379,268.38,268.388,268.416,268.467,268.492,268.495,268.498,268.52,268.531,268.536,268.537,268.556,268.561,268.563,268.633,268.637,268.643,268.654,268.658,268.775,268.789,268.79,268.849,268.863,268.87,268.87,268.87,268.895,268.917,268.929,268.933,268.967,268.985,268.997,269.034,269.042,269.054,269.102,269.108,269.11,269.168,269.186,269.243,269.268,269.308,269.336,269.372,269.375,269.393,269.401,269.418,269.428,269.442,269.461,269.48,269.485,269.506,269.543,269.544,269.556,269.585,269.616,269.623,269.668,269.671,269.679,269.679,269.709,269.728,269.738,269.743,269.768,269.79,269.793,269.793,269.875,269.925,269.944,269.955,270.003,270.026,270.033,270.043,270.068,270.074,270.092,270.117,270.14,270.149,270.221,270.225,270.254,270.302,270.32,270.354,270.39,270.399,270.434,270.53,270.556,270.556,270.566,270.576,270.637,270.662,270.693,270.701,270.724,270.73,270.74,270.792,270.811,270.822,270.843,270.846,270.865,270.877,270.884,270.911,270.923,270.999,271.001,271.039,271.04,271.07,271.082,271.092,271.097,271.13,271.143,271.204,271.218,271.228,271.292,271.3,271.343,271.344,271.381,271.438,271.46,271.474,271.514,271.551,271.553,271.564,271.597,271.612,271.613,271.642,271.666,271.689,271.765,271.768,271.806,271.846,271.853,271.878,271.92,271.932,271.961,271.98,272,272.134,272.174,272.196,272.283,272.314,272.34,272.342,272.389,272.398,272.413,272.454,272.474,272.481,272.497,272.521,272.544,272.546,272.572,272.599,272.612,272.651,272.72,272.8,272.809,272.817,272.827,272.864,272.91,272.921,272.983,273.002,273.006,273.033,273.08,273.108,273.118,273.147,273.152,273.174,273.179,273.24,273.24,273.244,273.267,273.268,273.278,273.296,273.375,273.386,273.415,273.416,273.429,273.511,273.519,273.53,273.566,273.654,273.662,273.722,273.736,273.764,273.767,273.774,273.781,273.783,273.803,273.864,273.926,273.926,273.955,273.958,273.971,274.042,274.048,274.1,274.104,274.15,274.16,274.16,274.162,274.199,274.23,274.235,274.242,274.243,274.246,274.246,274.252,274.301,274.312,274.325,274.361,274.362,274.434,274.448,274.456,274.458,274.495,274.496,274.559,274.597,274.631,274.636,274.644,274.653,274.71,274.797,274.828,274.854,274.885,274.897,274.935,274.939,274.971,274.993,275.004,275.007,275.02,275.031,275.035,275.113,275.118,275.14,275.157,275.217,275.229,275.293,275.305,275.338,275.378,275.416,275.44,275.441,275.486,275.496,275.499,275.511,275.511,275.524,275.53,275.545,275.552,275.57,275.585,275.61,275.616,275.659,275.681,275.7,275.775,275.802,275.853,275.868,275.873,275.874,275.876,275.894,275.946,275.948,275.964,275.983,276.006,276.057,276.071,276.078,276.08,276.09,276.097,276.1,276.154,276.178,276.221,276.232,276.243,276.254,276.266,276.383,276.4,276.453,276.467,276.503,276.525,276.541,276.613,276.626,276.653,276.672,276.674,276.702,276.71,276.722,276.803,276.807,276.808,276.827,276.863,276.907,276.91,276.926,276.939,276.979,277.01,277.039,277.049,277.085,277.131,277.145,277.152,277.224,277.255,277.278,277.299,277.308,277.414,277.422,277.444,277.451,277.483,277.515,277.517,277.556,277.57,277.595,277.618,277.657,277.69,277.738,277.767,277.808,277.843,277.849,277.862,277.868,277.904,277.908,277.913,277.913,278.04,278.055,278.056,278.067,278.078,278.089,278.092,278.096,278.108,278.197,278.199,278.231,278.278,278.304,278.317,278.356,278.385,278.386,278.445,278.45,278.475,278.48,278.482,278.483,278.489,278.503,278.506,278.55,278.559,278.56,278.632,278.677,278.692,278.699,278.735,278.741,278.761,278.833,278.864,278.92,278.992,278.999,279.003,279.014,279.091,279.103,279.113,279.13,279.153,279.165,279.238,279.249,279.272,279.32,279.35,279.35,279.353,279.384,279.411,279.454,279.47,279.484,279.574,279.583,279.615,279.62,279.704,279.711,279.736,279.765,279.772,279.788,279.8,279.803,279.805,279.892,279.931,279.973,279.99,280.003,280.011,280.018,280.12,280.142,280.168,280.171,280.181,280.187,280.197,280.207,280.218,280.236,280.239,280.267,280.294,280.316,280.41,280.414,280.422,280.431,280.446,280.556,280.564,280.583,280.587,280.636,280.643,280.669,280.703,280.723,280.725,280.741,280.752,280.76,280.774,280.821,280.839,280.845,280.85,280.867,280.871,280.872,280.897,280.935,281.026,281.174,281.215,281.374,281.393,281.397,281.434,281.445,281.448,281.532,281.541,281.552,281.57,281.574,281.579,281.635,281.667,281.676,281.687,281.688,281.704,281.755,281.756,281.777,281.814,281.875,281.901,281.903,281.956,281.976,282.042,282.047,282.053,282.074,282.122,282.153,282.189,282.351,282.368,282.376,282.387,282.414,282.422,282.427,282.468,282.481,282.489,282.581,282.584,282.609,282.631,282.632,282.699,282.719,282.744,282.744,282.755,282.77,282.799,282.864,282.875,282.936,282.981,283.055,283.119,283.127,283.133,283.142,283.182,283.199,283.224,283.298,283.314,283.399,283.423,283.459,283.476,283.486,283.517,283.522,283.527,283.536,283.589,283.662,283.8,283.811,283.837,283.874,283.877,283.896,283.926,283.969,283.981,283.993,284.007,284.011,284.029,284.056,284.103,284.112,284.159,284.172,284.188,284.226,284.233,284.24,284.275,284.308,284.384,284.395,284.43,284.468,284.468,284.486,284.514,284.525,284.541,284.543,284.549,284.585,284.622,284.624,284.698,284.724,284.726,284.751,284.793,284.802,284.825,284.868,284.882,284.892,284.908,284.996,285.004,285.023,285.046,285.06,285.072,285.087,285.1,285.119,285.144,285.156,285.177,285.188,285.19,285.221,285.304,285.33,285.335,285.36,285.365,285.384,285.502,285.509,285.519,285.573,285.593,285.684,285.686,285.698,285.741,285.762,285.819,285.836,285.84,285.87,285.981,286.002,286.035,286.124,286.167,286.187,286.221,286.235,286.24,286.259,286.292,286.299,286.304,286.415,286.482,286.484,286.562,286.567,286.73,286.743,286.752,286.81,286.811,286.815,286.82,286.837,286.85,286.886,286.908,286.941,286.955,286.976,287.018,287.048,287.05,287.061,287.071,287.096,287.115,287.192,287.201,287.238,287.268,287.282,287.301,287.331,287.331,287.383,287.411,287.427,287.478,287.489,287.524,287.573,287.578,287.594,287.597,287.622,287.687,287.761,287.807,287.824,287.831,287.841,287.868,287.905,287.916,288.062,288.104,288.108,288.12,288.127,288.186,288.211,288.245,288.259,288.281,288.332,288.393,288.403,288.445,288.488,288.555,288.564,288.676,288.69,288.701,288.704,288.707,288.714,288.718,288.747,288.806,288.809,288.817,288.827,288.874,288.989,288.999,289.013,289.063,289.185,289.194,289.253,289.269,289.283,289.284,289.332,289.333,289.412,289.453,289.467,289.528,289.549,289.577,289.61,289.672,289.732,289.75,289.885,289.942,290.006,290.016,290.062,290.079,290.1,290.115,290.116,290.14,290.156,290.161,290.183,290.249,290.279,290.359,290.407,290.442,290.465,290.465,290.626,290.644,290.691,290.699,290.714,290.724,290.732,290.743,290.789,290.882,290.894,290.912,290.916,290.99,290.996,291.056,291.124,291.232,291.239,291.242,291.268,291.271,291.272,291.321,291.362,291.4,291.407,291.498,291.535,291.54,291.545,291.554,291.569,291.578,291.604,291.637,291.643,291.666,291.689,291.701,291.806,291.84,291.846,291.856,291.889,291.985,291.99,292.029,292.087,292.117,292.172,292.187,292.258,292.386,292.464,292.548,292.563,292.566,292.607,292.617,292.618,292.633,292.648,292.691,292.698,292.759,292.805,292.854,292.86,292.89,292.938,292.954,292.961,293.104,293.213,293.297,293.32,293.347,293.408,293.429,293.5,293.514,293.524,293.582,293.702,293.743,293.773,293.775,293.9,293.939,293.967,294.078,294.111,294.127,294.142,294.223,294.272,294.343,294.385,294.412,294.478,294.497,294.605,294.651,294.655,294.7,294.733,294.838,294.889,294.922,294.93,294.932,294.978,294.979,295.094,295.107,295.213,295.222,295.234,295.342,295.408,295.455,295.508,295.525,295.616,295.648,295.656,295.708,295.728,295.733,295.774,295.787,295.852,295.887,296.012,296.037,296.116,296.136,296.202,296.262,296.32,296.4,296.445,296.486,296.506,296.532,296.549,296.564,296.566,296.569,296.572,296.586,296.635,296.697,296.701,296.801,296.816,296.823,296.828,296.832,296.97,296.976,296.987,297.005,297.01,297.017,297.031,297.062,297.075,297.109,297.124,297.126,297.178,297.224,297.385,297.51,297.521,297.569,297.598,297.613,297.623,297.68,297.767,297.783,297.813,297.898,297.899,297.936,297.962,297.993,298.053,298.053,298.086,298.098,298.109,298.131,298.187,298.244,298.244,298.263,298.312,298.341,298.383,298.408,298.461,298.48,298.547,298.566,298.859,298.872,298.89,298.961,298.969,298.979,298.998,299.012,299.026,299.098,299.21,299.227,299.279,299.297,299.348,299.384,299.445,299.459,299.49,299.606,299.613,299.722,299.757,299.809,299.941,299.967,299.968,300.056,300.107,300.176,300.192,300.283,300.286,300.288,300.33,300.37,300.45,300.575,300.722,300.788,300.789,300.835,300.877,300.913,300.981,301.011,301.014,301.125,301.205,301.23,301.272,301.301,301.393,301.46,301.507,301.523,301.807,301.869,301.884,301.888,301.898,301.928,301.943,301.947,301.965,302.01,302.047,302.091,302.101,302.264,302.433,302.47,302.666,302.667,302.702,302.715,302.918,303.043,303.12,303.127,303.142,303.162,303.184,303.24,303.279,303.29,303.363,303.404,303.449,303.589,303.627,303.703,303.831,303.917,303.969,303.977,304.217,304.233,304.335,304.433,304.483,304.567,304.68,304.717,304.727,304.734,304.806,304.986,305.069,305.168,305.421,305.493,305.661,305.672,305.731,305.81,305.821,305.97,306.087,306.104,306.175,306.175,306.195,306.205,306.221,306.231,306.308,306.591,306.624,306.667,306.693,306.695,306.725,306.763,306.776,306.813,306.828,306.88,307.213,307.224,307.257,307.299,307.385,307.456,307.729,307.739,307.953,308.1,308.106,308.141,308.168,308.216,308.27,308.315,308.484,308.52,308.534,308.55,308.657,308.701,308.727,308.773,309.138,309.234,309.416,309.615,309.644,309.794,310.059,310.102,310.114,310.309,310.393,310.576,310.668,310.919,311.013,311.198,311.209,311.429,311.482,311.508,311.662,311.892,312.277,312.351,312.433,312.476,312.539,312.987,313.096,313.107,313.112,313.12,313.357,313.451,313.47,313.639,313.774,314.002,314.094,314.332,314.46,314.485,314.54,314.556,314.754,314.98,314.984,315.188,315.222,315.254,315.346,315.429,315.531,315.947,316.13,316.217,316.372,316.427,316.506,316.553,316.656,316.774,317.042,317.06,317.086,317.49,317.58,317.583,317.964,318.388,318.405,318.636,318.766,319.045,319.133,319.263,319.647,320.067,320.107,320.313,320.468,320.652,320.693,320.924,321.027,321.045,321.051,321.153,321.436,322.006,322.081,322.167,322.392,322.494,322.588,322.849,322.971,322.976,322.978,323.092,323.102,323.363,323.382,323.461,323.47,323.496,323.659,323.86,324.032,324.102,324.124,324.267,324.294,324.62,324.667,324.883,324.893,325.147,325.291,325.419,325.423,325.993,326.133,326.239,326.371,326.522,326.903,327.093,327.237,327.54,327.769,328.183,328.436,328.529,329.07,329.323,329.554,329.655,329.695,329.809,329.854,330.02,330.139,330.322,330.443,330.499,330.741,330.829,331.642,331.712,332.528,333.245,334.184,334.365,334.68,334.807,334.82,334.871,335.151,335.853,336.051,336.506,336.799,336.849,337.123,337.281,337.708,339.4,339.775,340.278,340.839,342.056,342.648,343.011,343.194,343.223,343.529,343.677,344.914,345.163,345.936,346.548,347.116,347.908,347.971,348.135,350.785,352.178,355.996,356.194,359.94,360.698,360.916,361.816,361.897,361.97,362.296,363.721,364.578,365.636,366.511,367.517,368.13,371.666,376.16,377.604,380.589,380.624,380.778,396.378]

# plotting the points

plt.plot(x_vals_2, y_vals_2, color=[0.2,0.6,0.4], label=r'After Gen. 1', linestyle="--")

plt.plot(x_vals_3, y_vals_3, color=[0.5,0.3,0.3], label=r'After Gen. 50', linestyle=":")

plt.plot(x_vals_1, y_vals_1, color=[0.8,0.2,0.2], label=r'After Gen 100')



plt.ylabel('Race finish time (fitness)')
plt.xlabel(r'Population (ordered by fitness)')

# giving a title to my graph
plt.title('Range of finish times for a population of 2000 strategies.')

plt.legend()

# function to show the plot
plt.show()
